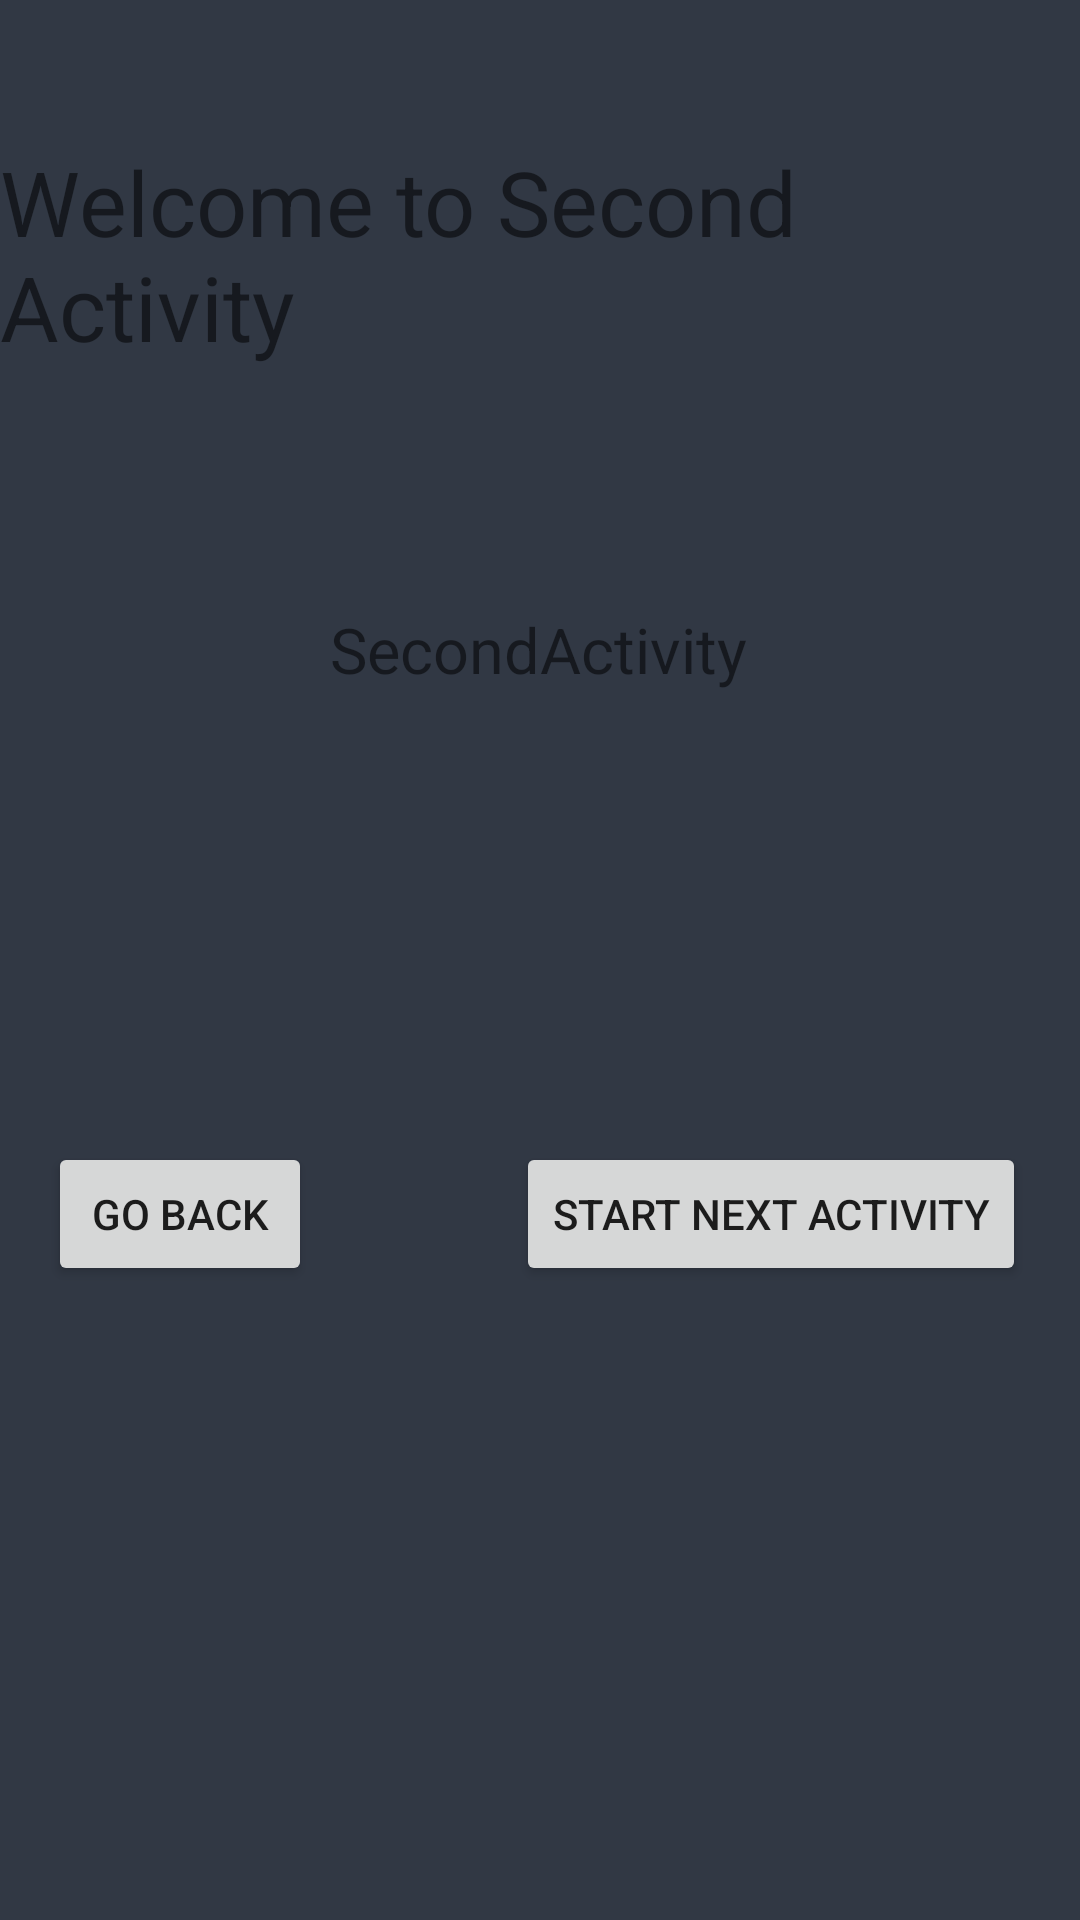

Reconstruct the res/layout file that produces this screen, plus the resources it refers to.
<!-- AndroidManifest.xml: application theme Theme.FirstApp -->
<!-- res/layout/activity_second.xml -->
<?xml version="1.0" encoding="utf-8"?>
<androidx.constraintlayout.widget.ConstraintLayout xmlns:android="http://schemas.android.com/apk/res/android"
    xmlns:app="http://schemas.android.com/apk/res-auto"
    xmlns:tools="http://schemas.android.com/tools"
    android:id="@+id/activity_second"
    android:layout_width="match_parent"
    android:layout_height="match_parent"
    tools:context=".SecondActivity">

    <TextView
        android:id="@+id/tvSecondActivityTitle"
        android:layout_width="wrap_content"
        android:layout_height="wrap_content"
        android:text="Welcome to Second Activity"
        android:textSize="30sp"
        app:layout_constraintBottom_toBottomOf="parent"
        app:layout_constraintEnd_toEndOf="parent"
        app:layout_constraintHorizontal_bias="0.578"
        app:layout_constraintStart_toStartOf="parent"
        app:layout_constraintTop_toTopOf="parent"
        app:layout_constraintVertical_bias="0.083" />

    <Button
        android:id="@+id/btnGoBack"
        android:layout_width="wrap_content"
        android:layout_height="wrap_content"
        android:layout_marginStart="16dp"
        android:text="Go Back"
        app:layout_constraintBottom_toBottomOf="parent"
        app:layout_constraintStart_toStartOf="parent"
        app:layout_constraintTop_toBottomOf="@+id/tvSecondActivityTitle"
        app:layout_constraintVertical_bias="0.55" />

    <Button
        android:id="@+id/btnNextActivity"
        android:layout_width="wrap_content"
        android:layout_height="wrap_content"
        android:layout_marginEnd="16dp"
        android:text="Start Next Activity"
        app:layout_constraintBaseline_toBaselineOf="@+id/btnGoBack"
        app:layout_constraintEnd_toEndOf="parent"
        app:layout_constraintHorizontal_bias="0.973"
        app:layout_constraintStart_toEndOf="@+id/btnGoBack" />

    <TextView
        android:id="@+id/tvPerson"
        android:layout_width="wrap_content"
        android:layout_height="wrap_content"
        android:layout_marginTop="80dp"
        android:text="SecondActivity"
        android:textSize="21sp"
        app:layout_constraintEnd_toEndOf="parent"
        app:layout_constraintHorizontal_bias="0.498"
        app:layout_constraintStart_toStartOf="parent"
        app:layout_constraintTop_toBottomOf="@+id/tvSecondActivityTitle" />
</androidx.constraintlayout.widget.ConstraintLayout>
<!-- resources referenced by this layout -->
<resources>
  <style name="Theme.FirstApp" parent="Base.Theme.FirstApp" />
  <style name="Base.Theme.FirstApp" parent="Theme.AppCompat.Light.DarkActionBar">
          <item name="android:background">#313844</item>
          
          
      </style>
</resources>
